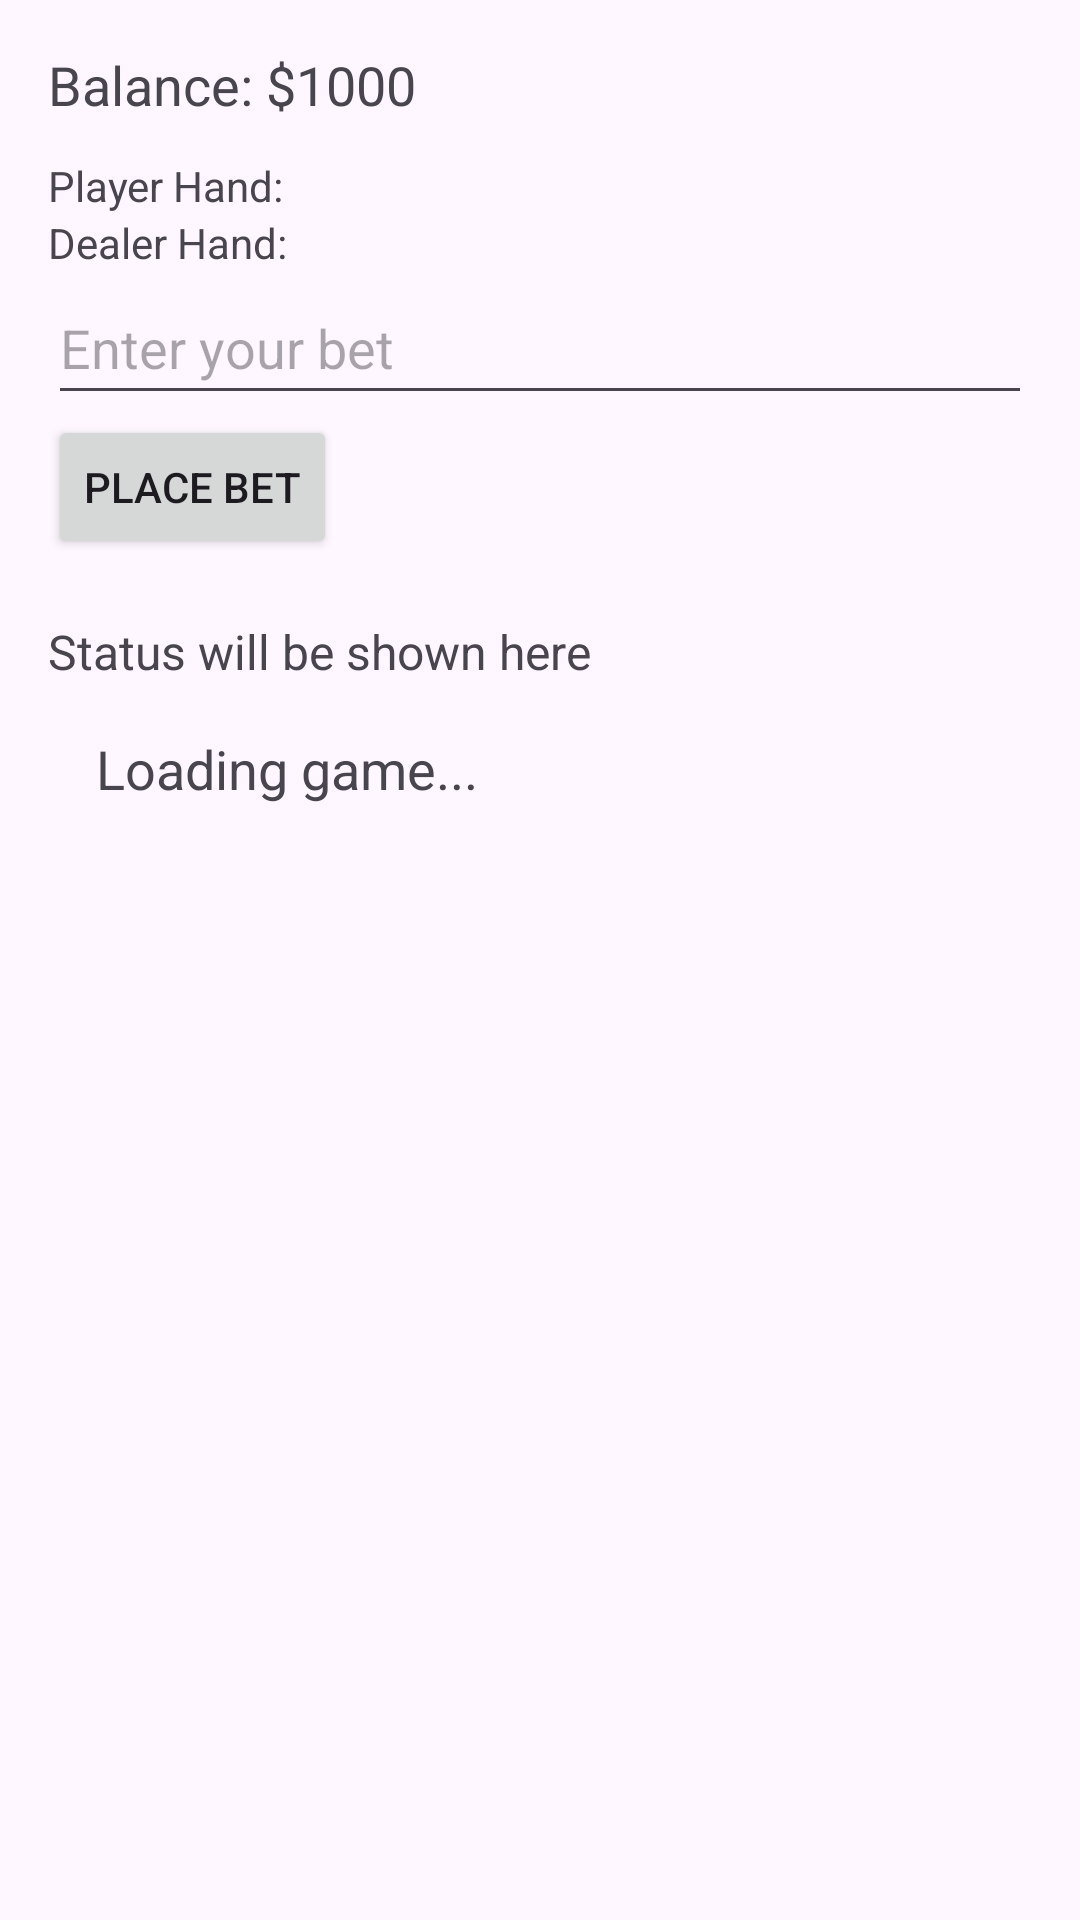

Layout XML and referenced resources for this Android screen:
<!-- AndroidManifest.xml: application theme Theme.BlackJackSEFinalProject -->
<!-- res/layout/activity_play.xml -->
<LinearLayout xmlns:android="http://schemas.android.com/apk/res/android"
    android:id="@+id/mainLayout"
    android:layout_width="match_parent"
    android:layout_height="match_parent"
    android:orientation="vertical"
    android:padding="16dp">

    <TextView
        android:id="@+id/balanceText"
        android:layout_width="wrap_content"
        android:layout_height="wrap_content"
        android:text="Balance: $1000"
        android:textSize="18sp"
        android:layout_marginBottom="12dp" />

    <TextView
        android:id="@+id/playerHandText"
        android:layout_width="wrap_content"
        android:layout_height="wrap_content"
        android:text="Player Hand:" />

    <TextView
        android:id="@+id/dealerHandText"
        android:layout_width="wrap_content"
        android:layout_height="wrap_content"
        android:text="Dealer Hand:" />

    <EditText
        android:id="@+id/betInput"
        android:layout_width="match_parent"
        android:layout_height="48dp"
        android:hint="Enter your bet"
        android:inputType="numberDecimal" />

    <Button
        android:id="@+id/placeBetButton"
        android:layout_width="wrap_content"
        android:layout_height="wrap_content"
        android:text="Place Bet" />

    <Button
        android:id="@+id/hitButton"
        android:layout_width="wrap_content"
        android:layout_height="wrap_content"
        android:text="Hit"
        android:visibility="gone" />

    <Button
        android:id="@+id/standButton"
        android:layout_width="wrap_content"
        android:layout_height="wrap_content"
        android:text="Stand"
        android:visibility="gone" />

    <TextView
        android:id="@+id/statusText"
        android:layout_width="wrap_content"
        android:layout_height="wrap_content"
        android:text="Status will be shown here"
        android:layout_marginTop="20dp"
        android:textSize="16sp" />

    <TextView
        android:id="@+id/textView_game_info"
        android:layout_width="match_parent"
        android:layout_height="wrap_content"
        android:text="Loading game..."
        android:textSize="18sp"
        android:padding="16dp"/>

</LinearLayout>
<!-- resources referenced by this layout -->
<resources>
  <style name="Theme.BlackJackSEFinalProject" parent="Base.Theme.BlackJackSEFinalProject" />
  <style name="Base.Theme.BlackJackSEFinalProject" parent="Theme.Material3.DayNight.NoActionBar">
          
          
      </style>
</resources>
